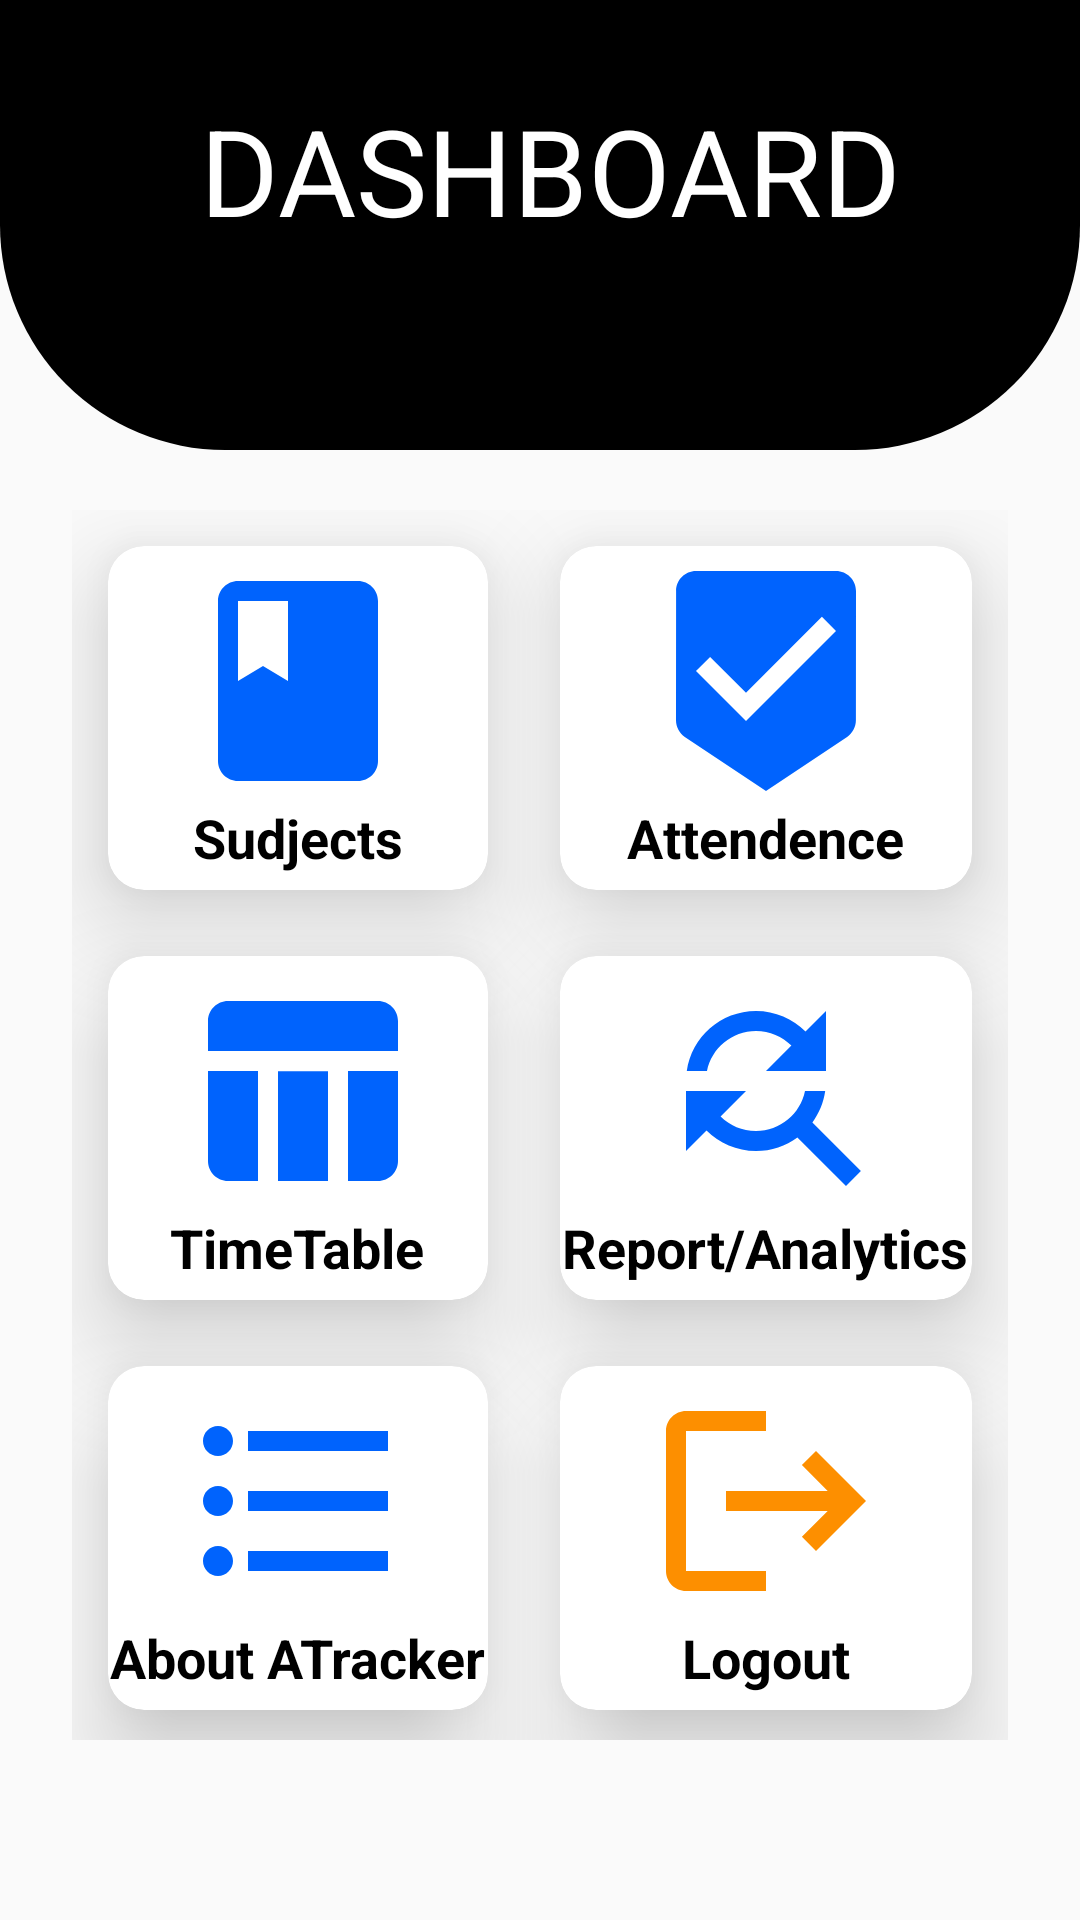

Here is an Android app screen rendered from its layout file. Give the layout XML and the strings, colors and styles it references.
<!-- AndroidManifest.xml: activity theme MainActivityTheme -->
<!-- res/layout/activity_home.xml -->
<?xml version="1.0" encoding="utf-8"?>
   <RelativeLayout xmlns:android="http://schemas.android.com/apk/res/android"

    xmlns:app="http://schemas.android.com/apk/res-auto"
    xmlns:tools="http://schemas.android.com/tools"
    android:layout_width="match_parent"
    android:layout_height="match_parent"
    android:background="@drawable/b"
    tools:context=".HomeActivity">

    <View
        android:id="@+id/top"

        android:layout_width="match_parent"
        android:layout_height="150dp"

        android:background="@drawable/bg_view" />

    <GridLayout
        android:layout_width="368dp"
        android:layout_height="547dp"
        android:layout_below="@id/top"
        android:layout_alignParentBottom="true"
        android:layout_marginLeft="24dp"
        android:layout_marginTop="20dp"
        android:layout_marginRight="24dp"
      android:layout_marginBottom="60dp"
        android:columnCount="2"
        android:rowCount="2">

        <androidx.cardview.widget.CardView
            android:id="@+id/s"
            android:layout_width="wrap_content"
            android:layout_height="wrap_content"
            android:layout_row="0"
            android:layout_rowWeight="1"
            android:layout_column="0"
            android:layout_columnWeight="1"
            android:layout_margin="12dp"
            android:layout_marginBottom="10dp"
            app:cardCornerRadius="12dp"
            app:cardElevation="20dp">


            <LinearLayout
                android:layout_width="match_parent"
                android:layout_height="match_parent"
                android:gravity="center"

                android:orientation="vertical">

                <ImageView
                    android:layout_width="80dp"
                    android:layout_height="80dp"
                    android:layout_gravity="center_horizontal"
                    android:src="@drawable/ic_s" />

                <TextView
                    android:layout_width="wrap_content"
                    android:layout_height="wrap_content"
                    android:layout_gravity="center_horizontal"
                    android:text="Sudjects"
                    android:textColor="@color/black"
                    android:textSize="18dp"
                    android:textStyle="bold" />
            </LinearLayout>
        </androidx.cardview.widget.CardView>


        <androidx.cardview.widget.CardView
            android:id="@+id/a"
            android:layout_width="wrap_content"
            android:layout_height="wrap_content"
            android:layout_row="0"
            android:layout_rowWeight="1"
            android:layout_column="1"
            android:layout_columnWeight="1"
            android:layout_margin="12dp"
            android:layout_marginBottom="10dp"
            android:clickable="true"
            app:cardCornerRadius="12dp"
            app:cardElevation="20dp">


            <LinearLayout
                android:layout_width="match_parent"
                android:layout_height="match_parent"
                android:gravity="center"
                android:orientation="vertical">

                <ImageView
                    android:layout_width="80dp"
                    android:layout_height="80dp"
                    android:layout_gravity="center_horizontal"
                    android:src="@drawable/baseline_beenhere_24" />

                <TextView
                    android:layout_width="wrap_content"
                    android:layout_height="wrap_content"
                    android:layout_gravity="center_horizontal"
                    android:text="Attendence"
                    android:textColor="@color/black"
                    android:textSize="18dp"
                    android:textStyle="bold" />
            </LinearLayout>

        </androidx.cardview.widget.CardView>

        <androidx.cardview.widget.CardView
            android:id="@+id/tb"
            android:layout_width="wrap_content"
            android:layout_height="wrap_content"
            android:layout_row="1"
            android:layout_rowWeight="1"
            android:layout_column="0"
            android:layout_columnWeight="1"
            android:layout_margin="12dp"
            android:layout_marginBottom="10dp"
            android:clickable="true"
            app:cardCornerRadius="12dp"
            app:cardElevation="20dp">


            <LinearLayout
                android:layout_width="match_parent"
                android:layout_height="match_parent"
                android:gravity="center"
                android:orientation="vertical">

                <ImageView
                    android:layout_width="80dp"
                    android:layout_height="80dp"
                    android:layout_gravity="center_horizontal"
                    android:src="@drawable/baseline_table_chart_24" />

                <TextView
                    android:layout_width="wrap_content"
                    android:layout_height="wrap_content"
                    android:layout_gravity="center_horizontal"
                    android:text="TimeTable"
                    android:textColor="@color/black"
                    android:textSize="18sp"
                    android:textStyle="bold" />
            </LinearLayout>
        </androidx.cardview.widget.CardView>


        <androidx.cardview.widget.CardView
            android:id="@+id/r"
            android:layout_width="wrap_content"
            android:layout_height="wrap_content"
            android:layout_row="1"
            android:layout_rowWeight="1"
            android:layout_column="1"
            android:layout_columnWeight="1"
            android:layout_margin="12dp"
            android:layout_marginBottom="10dp"
            android:clickable="true"
            app:cardCornerRadius="12dp"
            app:cardElevation="20dp">


            <LinearLayout
                android:layout_width="match_parent"
                android:layout_height="match_parent"
                android:gravity="center"
                android:orientation="vertical">

                <ImageView
                    android:layout_width="80dp"
                    android:layout_height="80dp"
                    android:layout_gravity="center_horizontal"
                    android:src="@drawable/rep" />

                <TextView
                    android:layout_width="wrap_content"
                    android:layout_height="wrap_content"
                    android:layout_gravity="center_horizontal"
                    android:text="Report/Analytics"
                    android:textColor="@color/black"
                    android:textSize="18dp"
                    android:textStyle="bold" />
            </LinearLayout>
        </androidx.cardview.widget.CardView>


        <androidx.cardview.widget.CardView
            android:id="@+id/l1"
            android:layout_width="wrap_content"
            android:layout_height="wrap_content"
            android:layout_row="1"
            android:layout_rowWeight="1"

            android:layout_columnWeight="1"
            android:layout_margin="12dp"
            android:layout_marginBottom="10dp"
            android:clickable="true"
            app:cardCornerRadius="12dp"
            app:cardElevation="20dp">


            <LinearLayout
                android:layout_width="match_parent"
                android:layout_height="match_parent"
                android:gravity="center"
                android:orientation="vertical">

                <ImageView
                    android:layout_width="80dp"
                    android:layout_height="80dp"
                    android:layout_gravity="center_horizontal"
                    android:src="@drawable/list" />

                <TextView
                    android:layout_width="wrap_content"
                    android:layout_height="wrap_content"
                    android:layout_gravity="center_horizontal"
                    android:text="About ATracker"
                    android:textColor="@color/black"
                    android:textSize="18dp"
                    android:textStyle="bold" />
            </LinearLayout>
        </androidx.cardview.widget.CardView>


        <androidx.cardview.widget.CardView
            android:id="@+id/l"
            android:layout_width="wrap_content"
            android:layout_height="wrap_content"
            android:layout_row="1"
            android:layout_rowWeight="1"

            android:layout_columnWeight="1"
            android:layout_margin="12dp"
            android:layout_marginBottom="10dp"
            android:clickable="true"
            app:cardCornerRadius="12dp"
            app:cardElevation="20dp">


            <LinearLayout
                android:layout_width="match_parent"
                android:layout_height="match_parent"
                android:gravity="center"
                android:orientation="vertical">

                <ImageView
                    android:layout_width="80dp"
                    android:layout_height="80dp"
                    android:layout_gravity="center_horizontal"
                    android:src="@drawable/baseline_logout_24" />

                <TextView
                    android:layout_width="wrap_content"
                    android:layout_height="wrap_content"
                    android:layout_gravity="center_horizontal"
                    android:text="Logout"
                    android:textColor="@color/black"
                    android:textSize="18dp"
                    android:textStyle="bold" />
            </LinearLayout>
        </androidx.cardview.widget.CardView>



    </GridLayout>

    <TextView
        android:id="@+id/textView"
        android:layout_width="378dp"
        android:layout_height="60dp"
        android:layout_alignParentStart="true"
        android:layout_alignParentTop="true"
        android:layout_alignParentEnd="true"
        android:layout_marginStart="20dp"
        android:layout_marginLeft="20dp"
        android:layout_marginTop="30dp"
        android:layout_marginEnd="13dp"
        android:gravity="center_horizontal"
        android:text="DASHBOARD"
        android:textColor="@color/white"
        android:textSize="40dp" />


</RelativeLayout>
<!-- resources referenced by this layout -->
<resources>
  <color name="black">#FF000000</color>
  <color name="white">#FFFFFFFF</color>
  <!-- drawable baseline_beenhere_24 (drawable) -->
  <vector android:height="24dp" android:tint="#0063FE"
      android:viewportHeight="24" android:viewportWidth="24"
      android:width="24dp" xmlns:android="http://schemas.android.com/apk/res/android">
      <path android:fillColor="@android:color/white" android:pathData="M19,1L5,1c-1.1,0 -1.99,0.9 -1.99,2L3,15.93c0,0.69 0.35,1.3 0.88,1.66L12,23l8.11,-5.41c0.53,-0.36 0.88,-0.97 0.88,-1.66L21,3c0,-1.1 -0.9,-2 -2,-2zM10,16l-5,-5 1.41,-1.41L10,13.17l7.59,-7.59L19,7l-9,9z"/>
  </vector>
  <!-- drawable baseline_logout_24 (drawable) -->
  <vector android:autoMirrored="true" android:height="24dp"
      android:tint="#FD8F00" android:viewportHeight="24"
      android:viewportWidth="24" android:width="24dp" xmlns:android="http://schemas.android.com/apk/res/android">
      <path android:fillColor="@android:color/white" android:pathData="M17,7l-1.41,1.41L18.17,11H8v2h10.17l-2.58,2.58L17,17l5,-5zM4,5h8V3H4c-1.1,0 -2,0.9 -2,2v14c0,1.1 0.9,2 2,2h8v-2H4V5z"/>
  </vector>
  <!-- drawable baseline_table_chart_24 (drawable) -->
  <vector android:height="24dp" android:tint="#0063FD"
      android:viewportHeight="24" android:viewportWidth="24"
      android:width="24dp" xmlns:android="http://schemas.android.com/apk/res/android">
      <path android:fillColor="@android:color/white" android:pathData="M10,10.02h5L15,21h-5zM17,21h3c1.1,0 2,-0.9 2,-2v-9h-5v11zM20,3L5,3c-1.1,0 -2,0.9 -2,2v3h19L22,5c0,-1.1 -0.9,-2 -2,-2zM3,19c0,1.1 0.9,2 2,2h3L8,10L3,10v9z"/>
  </vector>
  <!-- drawable bg_view (drawable) -->
  <?xml version="1.0" encoding="utf-8"?>
  <shape
      xmlns:android="http://schemas.android.com/apk/res/android">
    <corners
        android:bottomRightRadius="75dp"
        android:bottomLeftRadius="75dp"
        />
      <solid android:color="@color/black"
          />
  
  </shape>
  <!-- drawable ic_s (drawable) -->
  <vector android:height="24dp" android:tint="#0063FD"
      android:viewportHeight="24" android:viewportWidth="24"
      android:width="24dp" xmlns:android="http://schemas.android.com/apk/res/android">
      <path android:fillColor="@android:color/white" android:pathData="M18,2H6c-1.1,0 -2,0.9 -2,2v16c0,1.1 0.9,2 2,2h12c1.1,0 2,-0.9 2,-2V4c0,-1.1 -0.9,-2 -2,-2zM6,4h5v8l-2.5,-1.5L6,12V4z"/>
  </vector>
  <!-- drawable list (drawable) -->
  <vector android:autoMirrored="true" android:height="24dp"
      android:tint="#0063FD" android:viewportHeight="24"
      android:viewportWidth="24" android:width="24dp" xmlns:android="http://schemas.android.com/apk/res/android">
      <path android:fillColor="@android:color/white" android:pathData="M4,10.5c-0.83,0 -1.5,0.67 -1.5,1.5s0.67,1.5 1.5,1.5 1.5,-0.67 1.5,-1.5 -0.67,-1.5 -1.5,-1.5zM4,4.5c-0.83,0 -1.5,0.67 -1.5,1.5S3.17,7.5 4,7.5 5.5,6.83 5.5,6 4.83,4.5 4,4.5zM4,16.5c-0.83,0 -1.5,0.68 -1.5,1.5s0.68,1.5 1.5,1.5 1.5,-0.68 1.5,-1.5 -0.67,-1.5 -1.5,-1.5zM7,19h14v-2L7,17v2zM7,13h14v-2L7,11v2zM7,5v2h14L21,5L7,5z"/>
  </vector>
  <!-- drawable rep (drawable) -->
  <vector android:height="24dp" android:tint="#0063FD"
      android:viewportHeight="24" android:viewportWidth="24"
      android:width="24dp" xmlns:android="http://schemas.android.com/apk/res/android">
      <path android:fillColor="@android:color/white" android:pathData="M11,6c1.38,0 2.63,0.56 3.54,1.46L12,10h6L18,4l-2.05,2.05C14.68,4.78 12.93,4 11,4c-3.53,0 -6.43,2.61 -6.92,6L6.1,10c0.46,-2.28 2.48,-4 4.9,-4zM16.64,15.14c0.66,-0.9 1.12,-1.97 1.28,-3.14L15.9,12c-0.46,2.28 -2.48,4 -4.9,4 -1.38,0 -2.63,-0.56 -3.54,-1.46L10,12L4,12v6l2.05,-2.05C7.32,17.22 9.07,18 11,18c1.55,0 2.98,-0.51 4.14,-1.36L20,21.49 21.49,20l-4.85,-4.86z"/>
  </vector>
  <style name="MainActivityTheme" parent="Theme.AppCompat.Light">
          <item name="colorPrimary">@color/button</item>
          
      </style>
  <color name="button">#FF05A4E3</color>
</resources>
